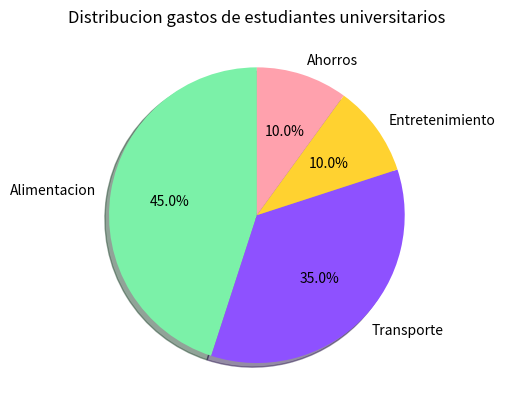

Generate this figure with matplotlib:
import matplotlib.pyplot as plt

categorias = ["Alimentacion","Transporte","Entretenimiento","Ahorros"]
porcentajes = [45,35,10,10]
colores = ["#7BF1A8","#8E51FF","#FFD230","#FFA1AD"]

plt.pie(
    porcentajes,
    labels=categorias,
    colors=colores,
    autopct="%1.1f%%",
    startangle=90,
    shadow=True
)

plt.title("Distribucion gastos de estudiantes universitarios")
plt.show()